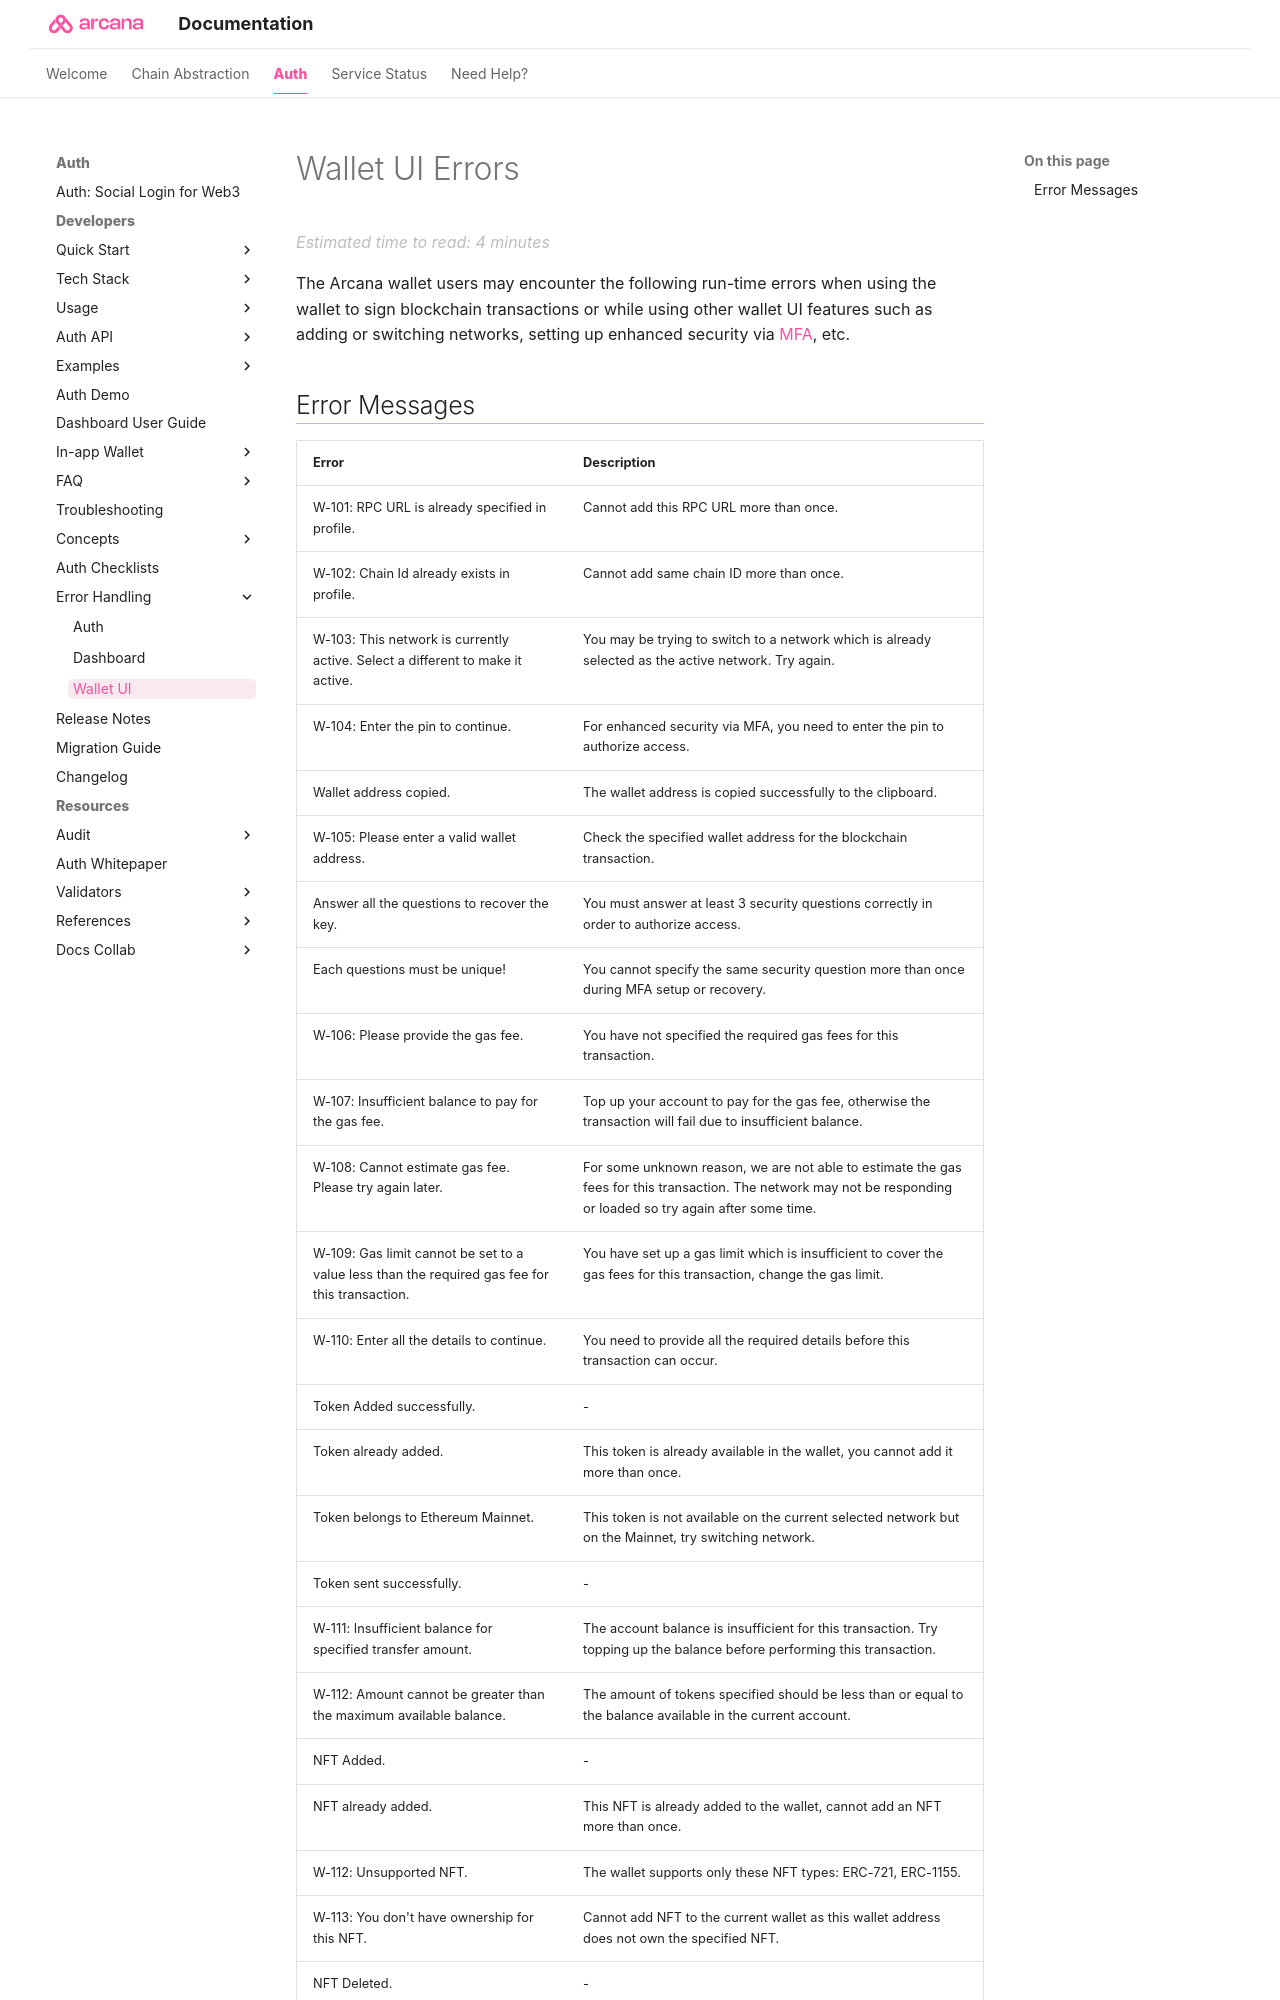

repository: shaloo/docs.arcana · page: auth/walletui-error-msg/index.html · generator: mkdocs

---
alias: walletui-error-msg
title: 'Arcana Wallet UI Error Messages'
description: 'List of error messages displayed by the Arcana Wallet UI and notes on how to handle them.'
arcana:
  root_rel_path: ..
---

# Wallet UI Errors

The {{config.extra.arcana.wallet_name}} users may encounter the following run-time errors when using the wallet to sign blockchain transactions or while using other wallet UI features such as adding or switching networks, setting up enhanced security via [[concept-mfa| MFA]], etc.
